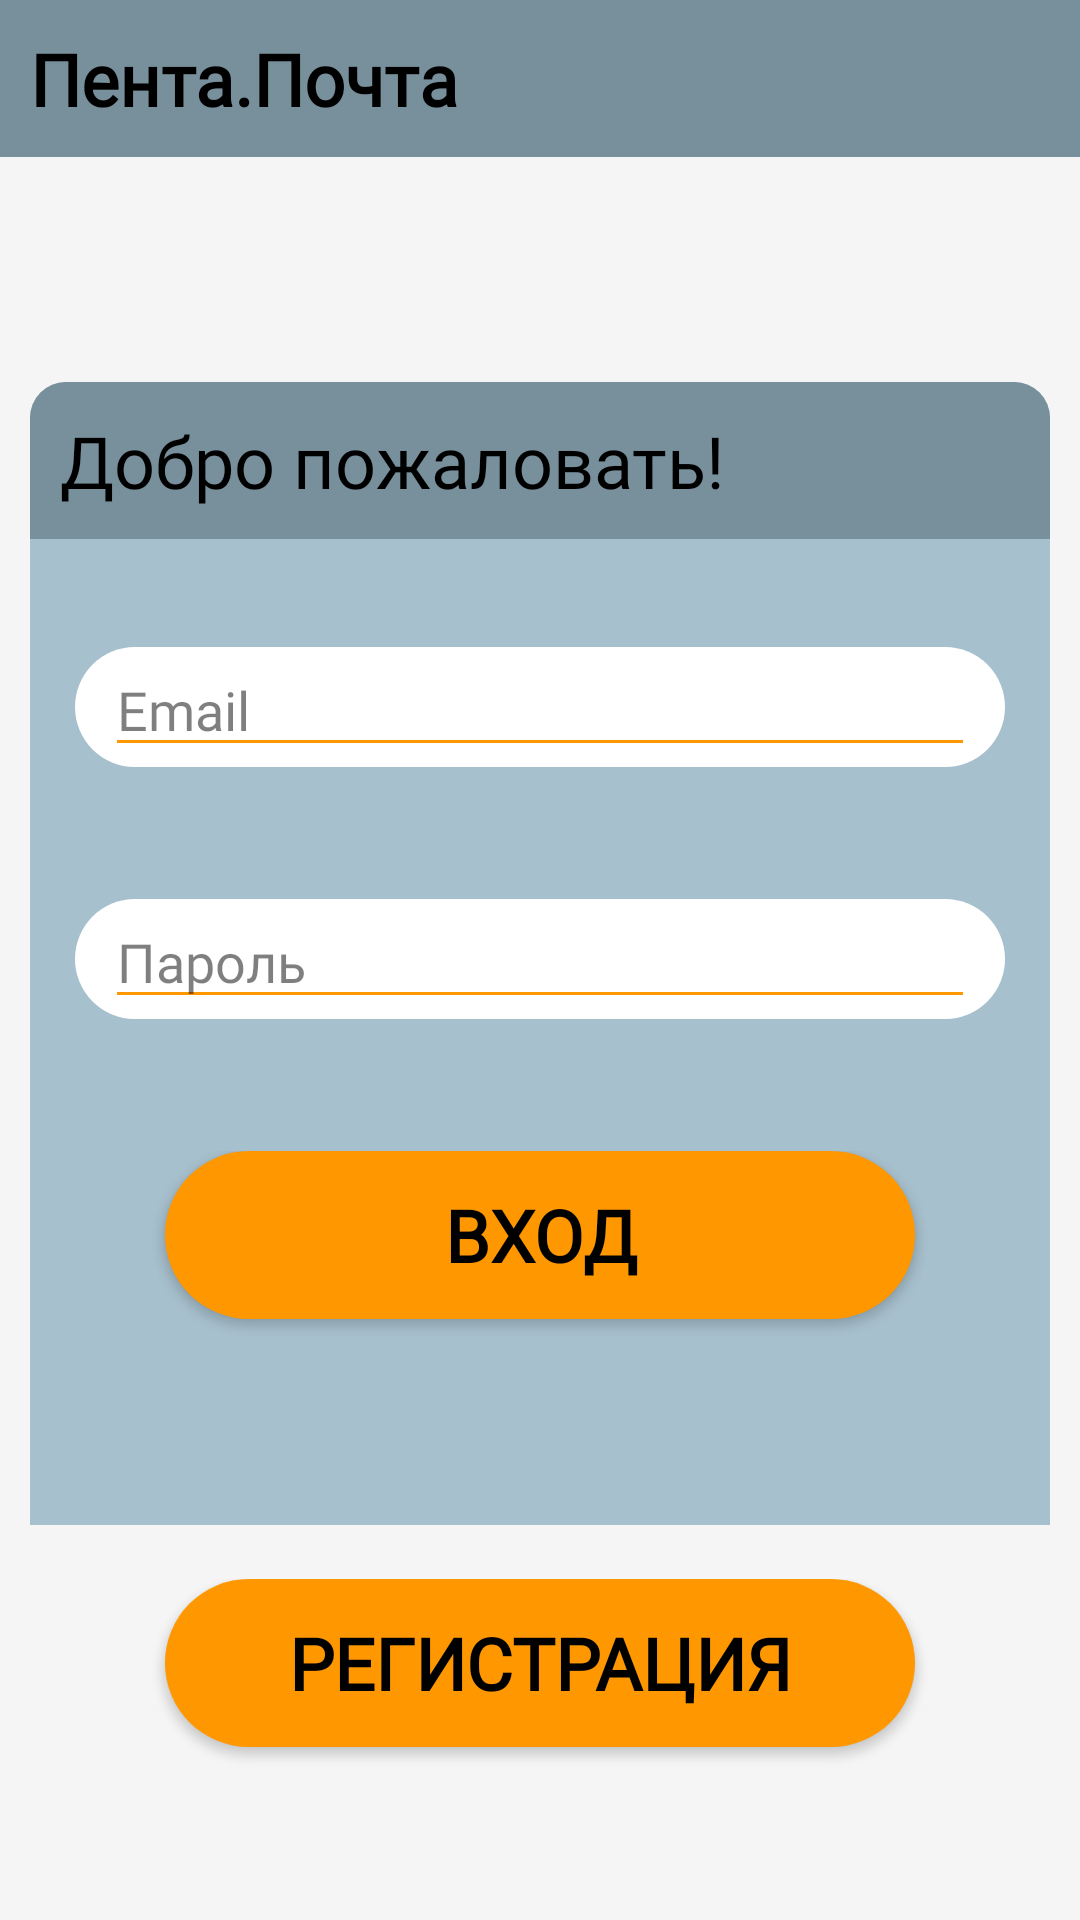

Write the Android layout XML for this screen, with the resource values it uses.
<!-- AndroidManifest.xml: application theme AppTheme -->
<!-- res/layout/activity_enter.xml -->
<?xml version="1.0" encoding="utf-8"?>
<LinearLayout
        xmlns:android="http://schemas.android.com/apk/res/android"
        xmlns:tools="http://schemas.android.com/tools"
        xmlns:app="http://schemas.android.com/apk/res-auto"
        android:layout_width="match_parent"
        android:layout_height="match_parent"
        tools:context=".EnterActivity" android:orientation="vertical" android:theme="@style/AppTheme"
        android:background="@color/primaryColor">
    <LinearLayout
            android:orientation="vertical"
            android:layout_width="match_parent"
            android:layout_height="wrap_content">
        <TextView
                android:text="@string/app_name"
                android:layout_width="match_parent"
                android:layout_height="wrap_content"
                android:id="@+id/PentaMailName"
                android:textSize="24sp"
                android:textStyle="bold" android:layout_marginTop="10dp" android:layout_marginLeft="10dp"
                android:layout_marginBottom="10dp"
                android:textColor="@color/primaryTextColor" android:fontFamily="@font/roboto"/>
    </LinearLayout>
    <LinearLayout
            android:orientation="vertical"
            android:layout_width="match_parent"
            android:layout_height="match_parent" android:background="@color/backgroundColor">
        <LinearLayout
                android:layout_width="match_parent"
                android:layout_height="381dp"
                android:layout_marginTop="75dp"
                android:layout_marginLeft="10dp"
                android:layout_marginRight="10dp"
                android:orientation="vertical"
                android:background="@drawable/small_corners_primary_light_color">
            <LinearLayout
                    android:orientation="vertical"
                    android:layout_width="match_parent"
                    android:layout_height="wrap_content"
                    android:layout_marginBottom="18dp"
                    android:background="@drawable/small_corners_primary_color">
                <TextView
                        android:text="Добро пожаловать!"
                        android:textSize="24sp"
                        android:layout_marginTop="10dp" android:layout_marginStart="10dp"
                        android:layout_marginBottom="10dp"
                        android:layout_width="match_parent"
                        android:layout_height="wrap_content"
                        android:id="@+id/WelcomeText"
                        android:textColor="@color/primaryTextColor" android:fontFamily="@font/roboto"/>
            </LinearLayout>
            <LinearLayout
                    android:orientation="vertical"
                    android:layout_width="match_parent"
                    android:layout_height="wrap_content"
                    android:layout_marginBottom="18dp"
                    android:layout_marginTop="18dp">
                <com.google.android.material.textfield.TextInputLayout
                        android:layout_width="match_parent"
                        android:layout_height="match_parent"
                        android:background="@drawable/input_form_style"
                        android:layout_marginHorizontal="15dp"
                        app:helperTextEnabled="false" app:hintAnimationEnabled="false" app:hintEnabled="false">

                    <com.google.android.material.textfield.TextInputEditText
                            android:layout_width="match_parent"
                            android:layout_height="40dp"
                            android:layout_marginHorizontal="10dp"
                            android:textColor="@color/primaryTextColor"
                            android:id="@+id/EmailField" android:inputType="textWebEmailAddress"
                            android:fontFamily="@font/roboto" android:textSize="18sp"
                            android:textColorHint="@color/secondaryTextColor"
                            android:hint="Email"/>
                </com.google.android.material.textfield.TextInputLayout>
            </LinearLayout>
            <LinearLayout
                    android:orientation="vertical"
                    android:layout_width="match_parent"
                    android:layout_height="wrap_content"
                    android:layout_marginBottom="18dp"
                    android:layout_marginTop="26dp">
                <com.google.android.material.textfield.TextInputLayout
                        android:layout_width="match_parent"
                        android:layout_height="match_parent"
                        android:background="@drawable/input_form_style"
                        android:layout_marginHorizontal="15dp" app:hintEnabled="false">

                    <com.google.android.material.textfield.TextInputEditText
                            android:layout_width="match_parent"
                            android:layout_height="40dp"
                            android:layout_marginHorizontal="10dp"
                            android:textColor="@color/primaryTextColor"
                            android:textColorHint="@color/secondaryTextColor"
                            android:id="@+id/PasswordField" android:hint="Пароль" android:inputType="textPassword"
                            android:fontFamily="@font/roboto" android:textSize="18sp"/>
                </com.google.android.material.textfield.TextInputLayout>
            </LinearLayout>
            <LinearLayout
                    android:orientation="vertical"
                    android:layout_width="match_parent"
                    android:layout_height="match_parent"
                    android:layout_marginBottom="18dp"
                    android:layout_marginTop="26dp">
                <Button
                        android:text="Вход"
                        android:layout_width="250dp"
                        android:layout_height="56dp" android:id="@+id/EnterButton"
                        android:background="@drawable/big_corners_secondary_color"
                        android:textSize="24sp"
                        android:paddingHorizontal="35dp"
                        android:layout_gravity="center"
                        android:textStyle="bold"
                        android:layout_marginBottom="10dp"
                        android:textColor="@color/primaryTextColor" android:textAlignment="center"
                        android:fontFamily="@font/roboto"/>
                <TextView
                        android:layout_width="match_parent"
                        android:layout_height="22sp" android:id="@+id/error_text" android:textSize="18sp"
                        android:textColor="#FF1200"
                        android:fontFamily="@font/roboto" android:gravity="center"/>
            </LinearLayout>
        </LinearLayout>
        <LinearLayout
                android:orientation="vertical"
                android:layout_width="match_parent"
                android:layout_height="match_parent"
                android:layout_marginTop="18dp">
            <Button
                    android:text="Регистрация"
                    android:layout_width="250dp"
                    android:layout_height="56dp"
                    android:layout_gravity="center"
                    android:id="@+id/RegisterButton"
                    android:textColor="@color/primaryTextColor"
                    android:background="@drawable/big_corners_secondary_color"
                    android:fontFamily="@font/roboto" android:textSize="24sp" android:textStyle="bold"/>
        </LinearLayout>
    </LinearLayout>
</LinearLayout>
<!-- resources referenced by this layout -->
<resources>
  <color name="backgroundColor">#F5F5F6</color>
  <color name="primaryColor">#78909c</color>
  <color name="primaryTextColor">#000000</color>
  <color name="secondaryTextColor">#80000000</color>
  <!-- drawable big_corners_secondary_color (drawable) -->
  <?xml version="1.0" encoding="utf-8"?>
  <shape xmlns:android="http://schemas.android.com/apk/res/android">
      <corners android:radius="36dp"/>
      <solid android:color="@color/secondaryColor"/>
  </shape>
  <!-- drawable input_form_style (drawable) -->
  <?xml version="1.0" encoding="utf-8"?>
  <shape xmlns:android="http://schemas.android.com/apk/res/android">
      <corners android:radius="36dp"/>
      <solid android:color="@color/whiteColor"/>
  </shape>
  <!-- drawable small_corners_primary_color (drawable) -->
  <?xml version="1.0" encoding="utf-8"?>
  <shape xmlns:android="http://schemas.android.com/apk/res/android">
      <corners android:topLeftRadius="12dp" android:topRightRadius="12dp"/>
      <solid android:color="@color/primaryColor"/>
  </shape>
  <!-- drawable small_corners_primary_light_color (drawable) -->
  <?xml version="1.0" encoding="utf-8"?>
  <shape xmlns:android="http://schemas.android.com/apk/res/android">
      <corners android:topLeftRadius="12dp" android:topRightRadius="12dp"/>
      <solid android:color="@color/primaryLightColor"/>
  </shape>
  <string name="app_name">Пента.Почта</string>
  <style name="AppTheme" parent="Theme.AppCompat.NoActionBar">
          
          <item name="colorPrimary">@color/primaryColor</item>
          <item name="colorPrimaryDark">@color/primaryDarkColor</item>
          <item name="android:textColorSecondary">@color/secondaryColor</item>
      </style>
  <color name="secondaryColor">#ff9800</color>
  <color name="whiteColor">#FFFFFF</color>
  <color name="primaryLightColor">#a7c0cd</color>
  <color name="primaryDarkColor">#4B636E</color>
</resources>
